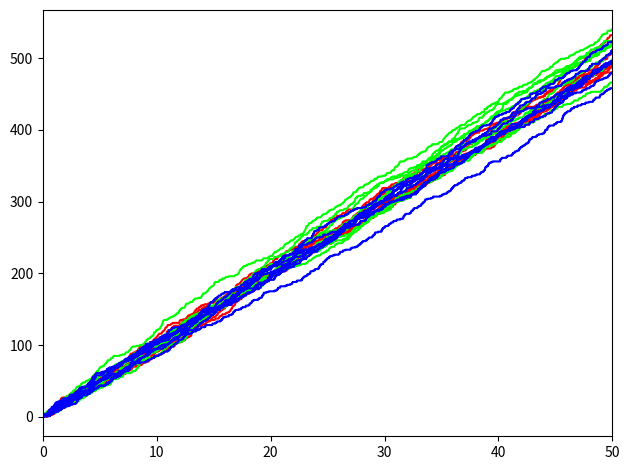

Write Python code to recreate this figure.
'''
Three different Poisson point process Monte Carlo simulations.
1: all samples in 1 step
2: a number of steps with a number of samples in each
3: many steps, most of them with 0 samples, some with 1
'''

import numpy as np
import matplotlib.pyplot as plt

lam = 10 # Poisson point process rate
T = 50 # duration
m = 8 # iterations per method

# 1st method
n1 = 1000
N1 = np.random.poisson(lam*T, m)
t1 = [np.sort(np.random.uniform(size=N1_)*T) for N1_ in N1]
x1 = [np.searchsorted(t1_, np.linspace(0, T, n1)) for t1_ in t1]

# 2nd method
n2 = 1000
x2 = np.cumsum(np.random.poisson(lam*T/n2, (m, n2)), axis=-1)

# 3rd method
n3 = 100000
x3 = np.cumsum(np.random.uniform(size=(m, n3)) < lam*T/n3, axis=-1)

plt.figure(1)
t1 = np.linspace(0, T, n1)
t2 = np.linspace(0, T, n2)
t3 = np.linspace(0, T, n3)
for i in range(m): plt.plot(t1, x1[i], c='#FF0000')
plt.plot(t2, x2.T, c='#00FF00')
plt.plot(t3, x3.T, c='#0000FF')
plt.xlim(0, T)
plt.tight_layout()
plt.show()
